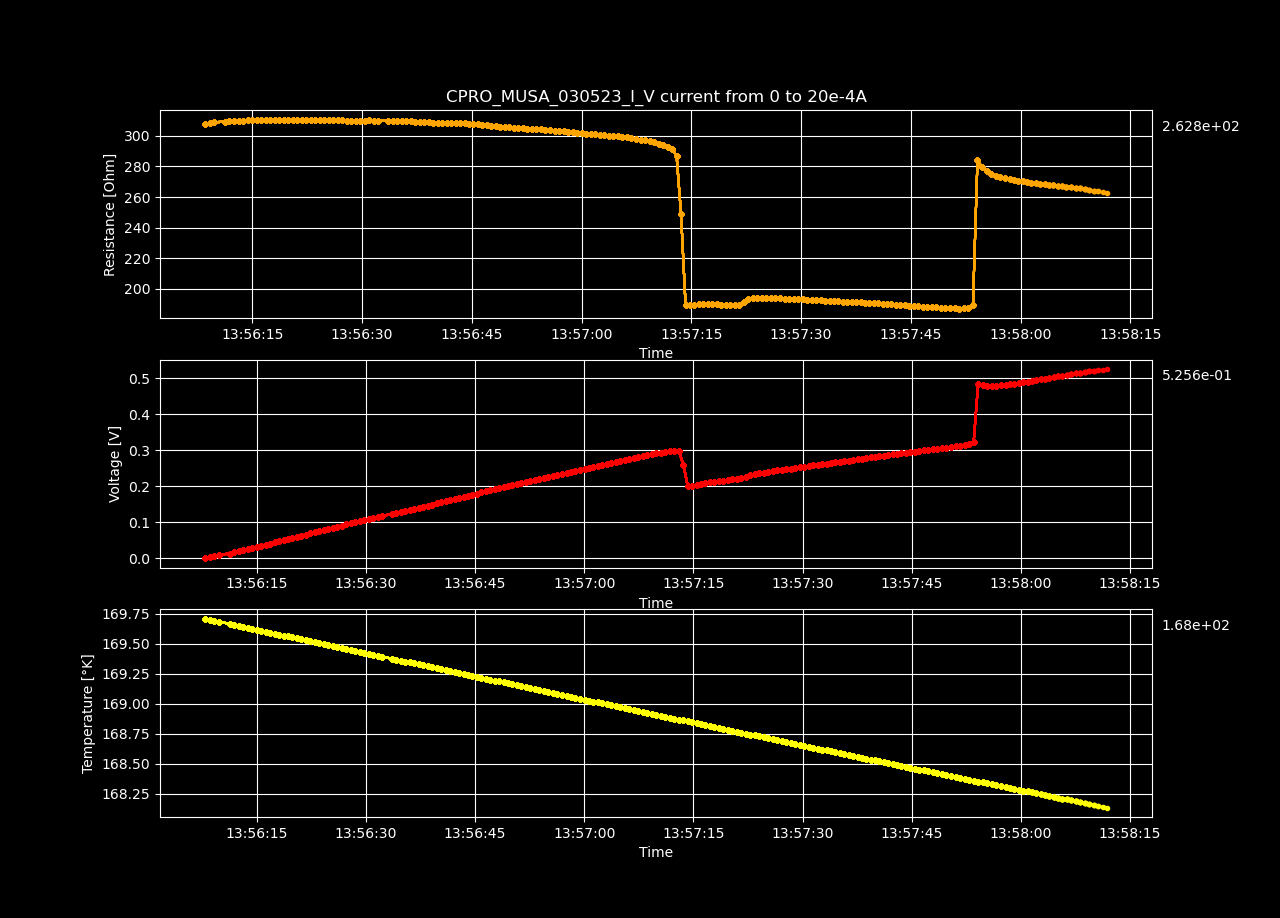

The table this chart was drawn from, first rows:
Datetime, Temperature [K], Voltage [V], Resistance [𝛀], Current Source [A], Electric Field [V/cm], Restivity [𝛀 cm], Current Density [A/cm2]
2023-05-03 13:56:07.891058, 169.7, -8.63853771e-06, -inf, 0.0, -0.0002666, -inf, 0.0
2023-05-03 13:56:08.547235, 169.7, 0.003093, 307.7, 1.0050251256281408e-05, 0.09545, 217, 0.0004398
2023-05-03 13:56:09.155947, 169.7, 0.0062, 308.5, 2.0100502512562815e-05, 0.1914, 217.5, 0.0008797
2023-05-03 13:56:09.783742, 169.7, 0.009311, 308.8, 3.0150753768844224e-05, 0.2874, 217.8, 0.00132
2023-05-03 13:56:11.256183, 169.7, 0.01244, 309.3, 4.020100502512563e-05, 0.3838, 218.2, 0.001759
2023-05-03 13:56:11.873100, 169.7, 0.01555, 309.5, 5.0251256281407036e-05, 0.48, 218.3, 0.002199
2023-05-03 13:56:12.497877, 169.7, 0.01867, 309.6, 6.030150753768845e-05, 0.5763, 218.4, 0.002639
2023-05-03 13:56:13.117075, 169.6, 0.02179, 309.7, 7.035175879396985e-05, 0.6725, 218.4, 0.003079
2023-05-03 13:56:13.742529, 169.6, 0.02491, 309.9, 8.040201005025126e-05, 0.7689, 218.5, 0.003519
2023-05-03 13:56:14.368244, 169.6, 0.02804, 310, 9.045226130653267e-05, 0.8655, 218.6, 0.003959
2023-05-03 13:56:14.973576, 169.6, 0.03116, 310.1, 0.0001005, 0.9618, 218.7, 0.004398
2023-05-03 13:56:15.599351, 169.6, 0.03429, 310.2, 0.0001106, 1.058, 218.8, 0.004838
2023-05-03 13:56:16.210598, 169.6, 0.03742, 310.3, 0.0001206, 1.155, 218.8, 0.005278
2023-05-03 13:56:16.839378, 169.6, 0.04053, 310.2, 0.0001307, 1.251, 218.8, 0.005718
2023-05-03 13:56:17.456637, 169.6, 0.04365, 310.2, 0.0001407, 1.347, 218.8, 0.006158
2023-05-03 13:56:18.082432, 169.6, 0.04675, 310.1, 0.0001508, 1.443, 218.7, 0.006598
2023-05-03 13:56:18.685106, 169.6, 0.04988, 310.2, 0.0001608, 1.539, 218.8, 0.007037
2023-05-03 13:56:19.289050, 169.6, 0.053, 310.2, 0.0001709, 1.636, 218.8, 0.007477
2023-05-03 13:56:19.891048, 169.6, 0.05614, 310.3, 0.0001809, 1.733, 218.9, 0.007917
2023-05-03 13:56:20.501275, 169.5, 0.05927, 310.4, 0.000191, 1.829, 218.9, 0.008357
2023-05-03 13:56:21.126134, 169.5, 0.06241, 310.5, 0.000201, 1.926, 219, 0.008797
2023-05-03 13:56:21.748771, 169.5, 0.06554, 310.5, 0.0002111, 2.023, 219, 0.009237
2023-05-03 13:56:22.355046, 169.5, 0.06866, 310.5, 0.0002211, 2.119, 219, 0.009676
2023-05-03 13:56:22.958256, 169.5, 0.07177, 310.5, 0.0002312, 2.215, 219, 0.01012
2023-05-03 13:56:23.587635, 169.5, 0.07492, 310.6, 0.0002412, 2.312, 219.1, 0.01056
2023-05-03 13:56:24.214053, 169.5, 0.07804, 310.6, 0.0002513, 2.409, 219, 0.011
2023-05-03 13:56:24.837801, 169.5, 0.08113, 310.5, 0.0002613, 2.504, 219, 0.01144
2023-05-03 13:56:25.437086, 169.5, 0.0842, 310.3, 0.0002714, 2.599, 218.8, 0.01188
2023-05-03 13:56:26.047392, 169.5, 0.08728, 310.1, 0.0002814, 2.694, 218.7, 0.01232
2023-05-03 13:56:26.656794, 169.5, 0.09037, 310.1, 0.0002915, 2.789, 218.7, 0.01276
2023-05-03 13:56:27.283126, 169.5, 0.09348, 310, 0.0003015, 2.885, 218.7, 0.0132
2023-05-03 13:56:27.896451, 169.5, 0.09657, 310, 0.0003116, 2.981, 218.6, 0.01363
2023-05-03 13:56:28.520883, 169.4, 0.09967, 309.9, 0.0003216, 3.076, 218.6, 0.01407
2023-05-03 13:56:29.133708, 169.4, 0.1028, 310, 0.0003317, 3.173, 218.6, 0.01451
2023-05-03 13:56:29.755858, 169.4, 0.1059, 310, 0.0003417, 3.269, 218.6, 0.01495
2023-05-03 13:56:30.381128, 169.4, 0.109, 310, 0.0003518, 3.366, 218.6, 0.01539
2023-05-03 13:56:31.009662, 169.4, 0.1122, 310.1, 0.0003618, 3.462, 218.7, 0.01583
2023-05-03 13:56:31.612610, 169.4, 0.1153, 310, 0.0003719, 3.558, 218.6, 0.01627
2023-05-03 13:56:32.219072, 169.4, 0.1183, 309.9, 0.0003819, 3.653, 218.5, 0.01671
2023-05-03 13:56:33.574100, 169.4, 0.1214, 309.7, 0.000392, 3.747, 218.4, 0.01715
2023-05-03 13:56:34.184222, 169.4, 0.1245, 309.7, 0.000402, 3.843, 218.4, 0.01759
2023-05-03 13:56:34.797899, 169.4, 0.1276, 309.7, 0.0004121, 3.939, 218.4, 0.01803
2023-05-03 13:56:35.398846, 169.4, 0.1307, 309.7, 0.0004221, 4.035, 218.4, 0.01847
2023-05-03 13:56:36.007821, 169.3, 0.1338, 309.7, 0.0004322, 4.13, 218.4, 0.01891
2023-05-03 13:56:36.634061, 169.3, 0.1368, 309.5, 0.0004422, 4.224, 218.2, 0.01935
2023-05-03 13:56:37.253200, 169.3, 0.1399, 309.3, 0.0004523, 4.317, 218.1, 0.01979
2023-05-03 13:56:37.864626, 169.3, 0.1429, 309.1, 0.0004623, 4.411, 218, 0.02023
2023-05-03 13:56:38.470125, 169.3, 0.1459, 308.9, 0.0004724, 4.504, 217.9, 0.02067
2023-05-03 13:56:39.089636, 169.3, 0.1489, 308.7, 0.0004824, 4.597, 217.7, 0.02111
2023-05-03 13:56:39.718173, 169.3, 0.152, 308.6, 0.0004925, 4.691, 217.7, 0.02155
2023-05-03 13:56:40.327466, 169.3, 0.155, 308.5, 0.0005025, 4.784, 217.5, 0.02199
2023-05-03 13:56:40.949983, 169.3, 0.158, 308.3, 0.0005126, 4.877, 217.4, 0.02243
2023-05-03 13:56:41.559734, 169.3, 0.1611, 308.2, 0.0005226, 4.972, 217.4, 0.02287
2023-05-03 13:56:42.185108, 169.3, 0.1642, 308.2, 0.0005327, 5.067, 217.3, 0.02331
2023-05-03 13:56:42.808209, 169.3, 0.1672, 308.2, 0.0005427, 5.162, 217.3, 0.02375
2023-05-03 13:56:43.414922, 169.2, 0.1703, 308.1, 0.0005528, 5.257, 217.3, 0.02419
2023-05-03 13:56:44.018275, 169.2, 0.1734, 308.1, 0.0005628, 5.352, 217.3, 0.02463
2023-05-03 13:56:44.619968, 169.2, 0.1764, 308, 0.0005729, 5.445, 217.2, 0.02507
2023-05-03 13:56:45.215403, 169.2, 0.1794, 307.8, 0.0005829, 5.538, 217.1, 0.02551
2023-05-03 13:56:45.822097, 169.2, 0.1824, 307.6, 0.000593, 5.63, 216.9, 0.02595
... 140 more rows
